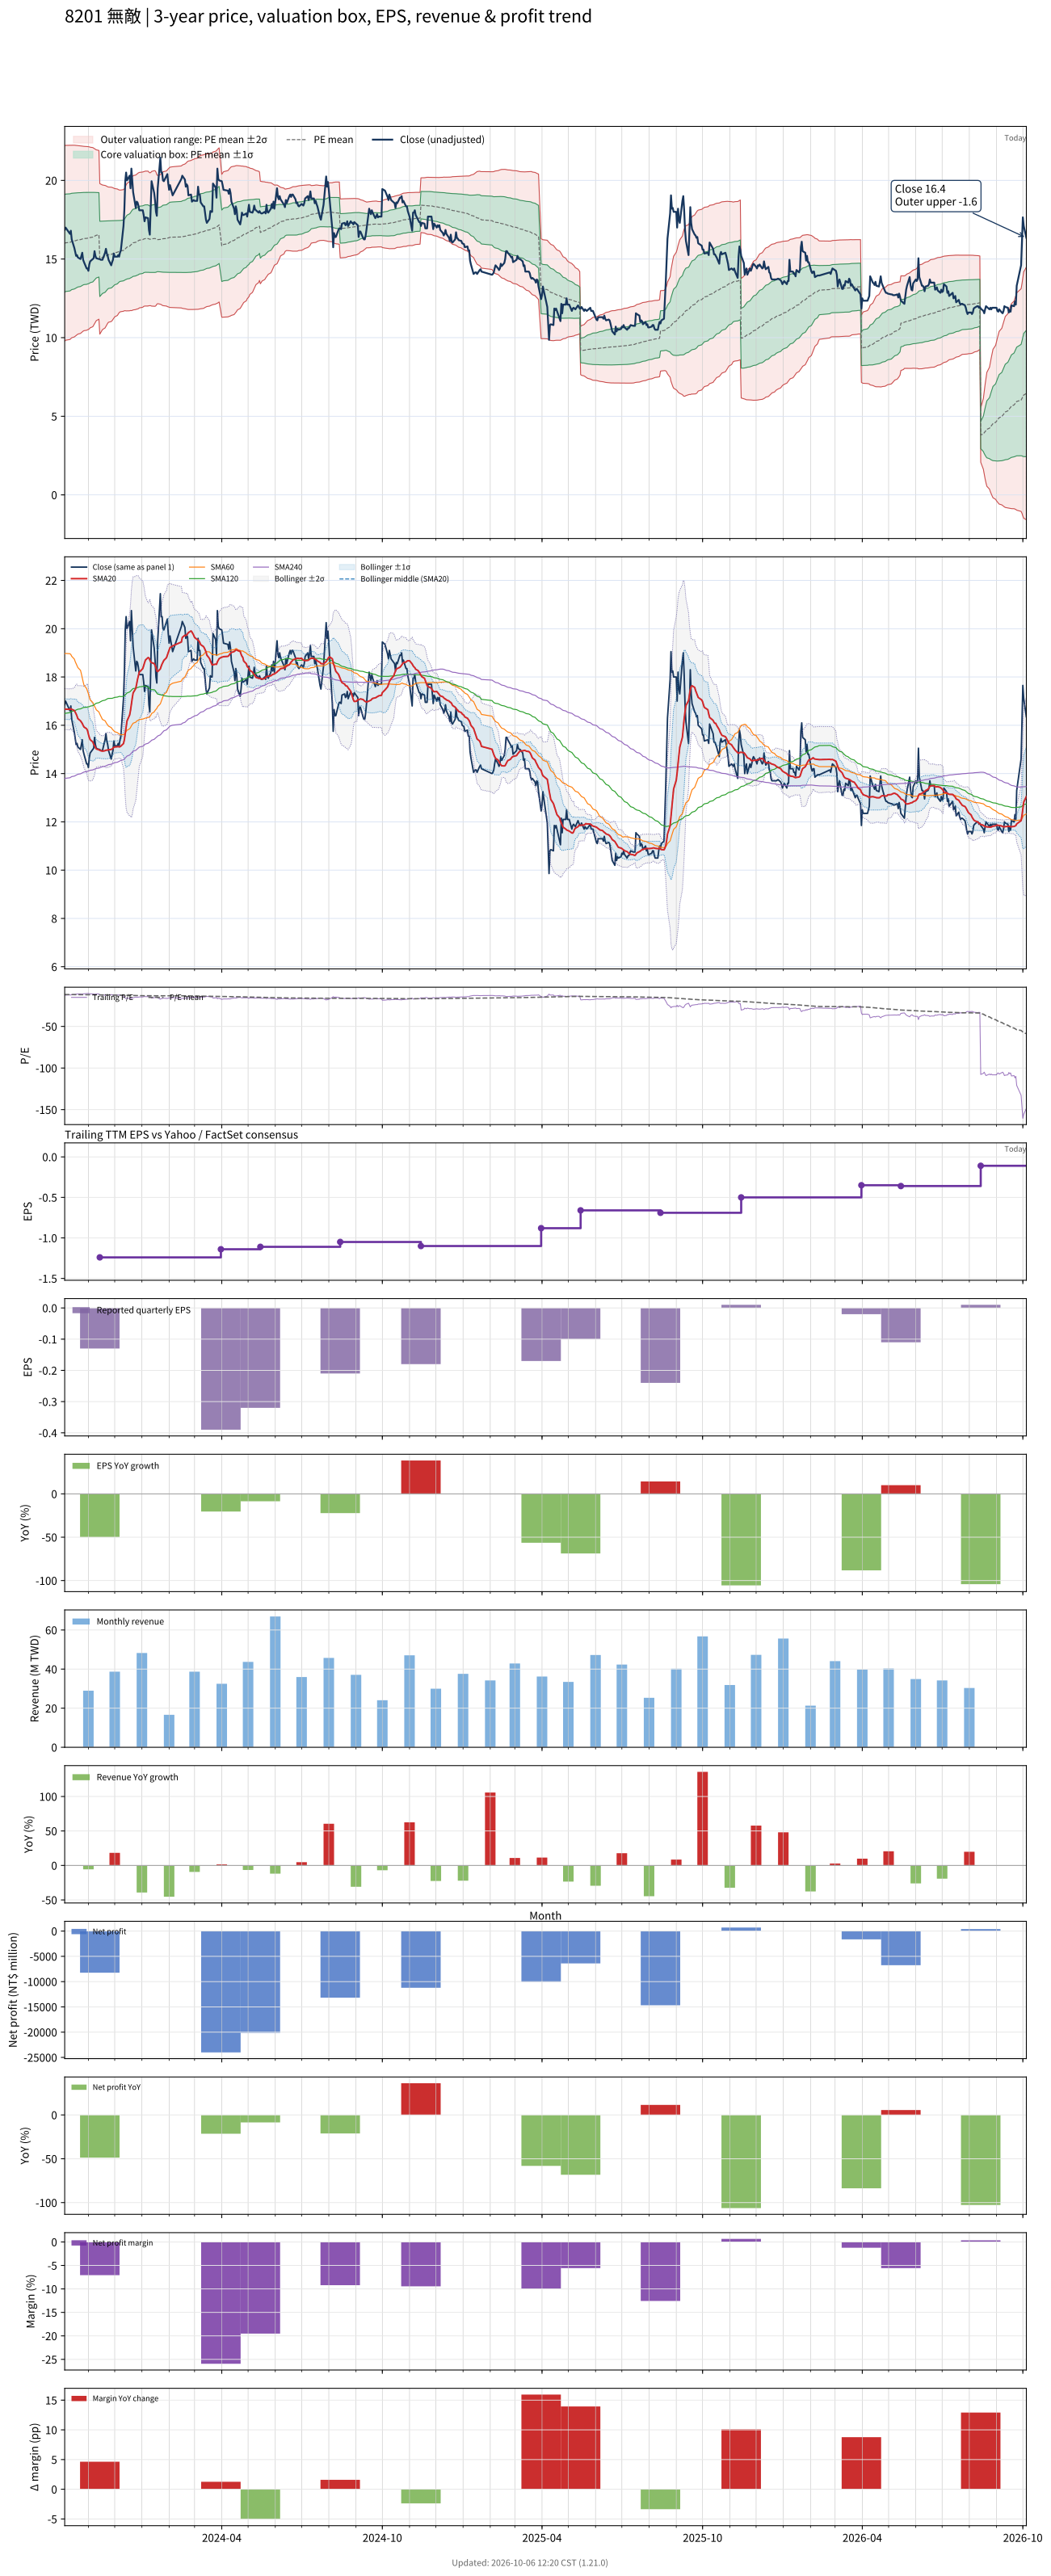

The data file committed next to this chart (first rows):
# chart-version: skill-stock-dynamic-val…
date, close, available_date, period_end, eps, ttm_eps, pe, pe_mean, pe_std, price_m2, price_m1, price_mean, price_p1, price_p2, forward_eps, forward_pe, forward_pe_mean, forward_pe_std, forward_price_m2, forward_price_m1, forward_price_mean, forward_price_p1, forward_price_p2, sma20
2023-10-05, 16.85, 2023-08-14, 2023-06-30, -0.27, -1.37, -12.3, -11.68, 2.269, 22.22, 19.11, 16, 12.89, 9.78, , , , , , , , , , 16.67
2023-10-06, 17, 2023-08-14, 2023-06-30, -0.27, -1.37, -12.41, -11.7, 2.261, 22.23, 19.13, 16.03, 12.93, 9.836, , , , , , , , , , 16.67
2023-10-11, 16.6, 2023-08-14, 2023-06-30, -0.27, -1.37, -12.12, -11.72, 2.254, 22.24, 19.15, 16.06, 12.97, 9.883, , , , , , , , , , 16.66
2023-10-12, 16.8, 2023-08-14, 2023-06-30, -0.27, -1.37, -12.26, -11.74, 2.246, 22.24, 19.17, 16.09, 13.01, 9.937, , , , , , , , , , 16.69
2023-10-13, 16.25, 2023-08-14, 2023-06-30, -0.27, -1.37, -11.86, -11.77, 2.235, 22.24, 19.18, 16.12, 13.06, 9.993, , , , , , , , , , 16.66
2023-10-16, 15.7, 2023-08-14, 2023-06-30, -0.27, -1.37, -11.46, -11.78, 2.225, 22.24, 19.19, 16.14, 13.09, 10.05, , , , , , , , , , 16.61
2023-10-17, 15.45, 2023-08-14, 2023-06-30, -0.27, -1.37, -11.28, -11.8, 2.215, 22.23, 19.2, 16.16, 13.13, 10.09, , , , , , , , , , 16.54
2023-10-18, 15.2, 2023-08-14, 2023-06-30, -0.27, -1.37, -11.09, -11.81, 2.207, 22.23, 19.2, 16.18, 13.16, 10.13, , , , , , , , , , 16.47
2023-10-19, 15.25, 2023-08-14, 2023-06-30, -0.27, -1.37, -11.13, -11.82, 2.197, 22.22, 19.21, 16.2, 13.19, 10.18, , , , , , , , , , 16.38
2023-10-20, 15.1, 2023-08-14, 2023-06-30, -0.27, -1.37, -11.02, -11.84, 2.187, 22.21, 19.21, 16.22, 13.22, 10.22, , , , , , , , , , 16.27
2023-10-23, 15, 2023-08-14, 2023-06-30, -0.27, -1.37, -10.95, -11.85, 2.178, 22.2, 19.22, 16.23, 13.25, 10.27, , , , , , , , , , 16.18
2023-10-24, 15.2, 2023-08-14, 2023-06-30, -0.27, -1.37, -11.09, -11.86, 2.167, 22.19, 19.22, 16.25, 13.29, 10.32, , , , , , , , , , 16.13
2023-10-25, 15.4, 2023-08-14, 2023-06-30, -0.27, -1.37, -11.24, -11.88, 2.155, 22.18, 19.23, 16.28, 13.32, 10.37, , , , , , , , , , 16.08
2023-10-26, 14.95, 2023-08-14, 2023-06-30, -0.27, -1.37, -10.91, -11.89, 2.146, 22.17, 19.23, 16.29, 13.35, 10.41, , , , , , , , , , 16
2023-10-27, 14.8, 2023-08-14, 2023-06-30, -0.27, -1.37, -10.8, -11.9, 2.139, 22.16, 19.23, 16.3, 13.37, 10.44, , , , , , , , , , 15.93
2023-10-30, 14.4, 2023-08-14, 2023-06-30, -0.27, -1.37, -10.51, -11.91, 2.133, 22.16, 19.24, 16.31, 13.39, 10.47, , , , , , , , , , 15.86
2023-10-31, 14.4, 2023-08-14, 2023-06-30, -0.27, -1.37, -10.51, -11.92, 2.126, 22.15, 19.24, 16.32, 13.41, 10.5, , , , , , , , , , 15.79
2023-11-01, 14.25, 2023-08-14, 2023-06-30, -0.27, -1.37, -10.4, -11.92, 2.121, 22.14, 19.24, 16.33, 13.43, 10.52, , , , , , , , , , 15.63
2023-11-02, 14.65, 2023-08-14, 2023-06-30, -0.27, -1.37, -10.69, -11.93, 2.113, 22.13, 19.24, 16.35, 13.45, 10.56, , , , , , , , , , 15.5
2023-11-03, 14.85, 2023-08-14, 2023-06-30, -0.27, -1.37, -10.84, -11.95, 2.096, 22.11, 19.24, 16.37, 13.5, 10.62, , , , , , , , , , 15.4
2023-11-06, 15, 2023-08-14, 2023-06-30, -0.27, -1.37, -10.95, -11.96, 2.079, 22.09, 19.24, 16.39, 13.54, 10.69, , , , , , , , , , 15.31
2023-11-07, 15.05, 2023-08-14, 2023-06-30, -0.27, -1.37, -10.99, -11.99, 2.055, 22.05, 19.24, 16.42, 13.61, 10.79, , , , , , , , , , 15.21
2023-11-08, 15.5, 2023-08-14, 2023-06-30, -0.27, -1.37, -11.31, -12.01, 2.031, 22.02, 19.24, 16.45, 13.67, 10.89, , , , , , , , , , 15.16
2023-11-09, 15.2, 2023-08-14, 2023-06-30, -0.27, -1.37, -11.09, -12.03, 2.006, 21.98, 19.23, 16.48, 13.74, 10.99, , , , , , , , , , 15.08
2023-11-10, 15.05, 2023-08-14, 2023-06-30, -0.27, -1.37, -10.99, -12.05, 1.983, 21.94, 19.23, 16.51, 13.8, 11.08, , , , , , , , , , 15.02
2023-11-13, 15, 2023-08-14, 2023-06-30, -0.27, -1.37, -10.95, -12.07, 1.958, 21.91, 19.22, 16.54, 13.86, 11.17, , , , , , , , , , 14.98
2023-11-14, 15, 2023-11-14, 2023-09-30, -0.13, -1.24, -12.1, -12.1, 1.93, 19.79, 17.4, 15.01, 12.61, 10.22, , , , , , , , , , 14.96
2023-11-15, 14.95, 2023-11-14, 2023-09-30, -0.13, -1.24, -12.06, -12.13, 1.905, 19.77, 17.4, 15.04, 12.68, 10.32, , , , , , , , , , 14.95
2023-11-16, 14.95, 2023-11-14, 2023-09-30, -0.13, -1.24, -12.06, -12.16, 1.88, 19.74, 17.41, 15.08, 12.74, 10.41, , , , , , , , , , 14.94
2023-11-17, 14.95, 2023-11-14, 2023-09-30, -0.13, -1.24, -12.06, -12.18, 1.855, 19.71, 17.41, 15.11, 12.81, 10.51, , , , , , , , , , 14.93
2023-11-20, 15.4, 2023-11-14, 2023-09-30, -0.13, -1.24, -12.42, -12.22, 1.827, 19.68, 17.41, 15.15, 12.88, 10.62, , , , , , , , , , 14.95
2023-11-21, 15.65, 2023-11-14, 2023-09-30, -0.13, -1.24, -12.62, -12.25, 1.803, 19.66, 17.42, 15.18, 12.95, 10.71, , , , , , , , , , 14.97
2023-11-22, 15.35, 2023-11-14, 2023-09-30, -0.13, -1.24, -12.38, -12.27, 1.777, 19.63, 17.42, 15.22, 13.02, 10.81, , , , , , , , , , 14.97
2023-11-23, 15.2, 2023-11-14, 2023-09-30, -0.13, -1.24, -12.26, -12.3, 1.749, 19.59, 17.42, 15.26, 13.09, 10.92, , , , , , , , , , 14.98
2023-11-24, 14.95, 2023-11-14, 2023-09-30, -0.13, -1.24, -12.06, -12.32, 1.733, 19.58, 17.43, 15.28, 13.13, 10.98, , , , , , , , , , 14.99
2023-11-27, 14.6, 2023-11-14, 2023-09-30, -0.13, -1.24, -11.77, -12.34, 1.723, 19.57, 17.43, 15.3, 13.16, 11.02, , , , , , , , , , 15
2023-11-28, 14.8, 2023-11-14, 2023-09-30, -0.13, -1.24, -11.94, -12.35, 1.709, 19.56, 17.44, 15.32, 13.2, 11.08, , , , , , , , , , 15.02
2023-11-29, 14.95, 2023-11-14, 2023-09-30, -0.13, -1.24, -12.06, -12.37, 1.688, 19.53, 17.44, 15.34, 13.25, 11.16, , , , , , , , , , 15.05
2023-11-30, 15.35, 2023-11-14, 2023-09-30, -0.13, -1.24, -12.38, -12.4, 1.669, 19.51, 17.44, 15.37, 13.3, 11.23, , , , , , , , , , 15.09
2023-12-01, 15.15, 2023-11-14, 2023-09-30, -0.13, -1.24, -12.22, -12.42, 1.644, 19.48, 17.44, 15.4, 13.36, 11.32, , , , , , , , , , 15.1
2023-12-04, 15.15, 2023-11-14, 2023-09-30, -0.13, -1.24, -12.22, -12.44, 1.622, 19.45, 17.44, 15.43, 13.42, 11.41, , , , , , , , , , 15.11
2023-12-05, 15.25, 2023-11-14, 2023-09-30, -0.13, -1.24, -12.3, -12.47, 1.597, 19.42, 17.44, 15.46, 13.48, 11.5, , , , , , , , , , 15.12
2023-12-06, 15.15, 2023-11-14, 2023-09-30, -0.13, -1.24, -12.22, -12.49, 1.574, 19.39, 17.44, 15.49, 13.54, 11.58, , , , , , , , , , 15.1
2023-12-07, 15.4, 2023-11-14, 2023-09-30, -0.13, -1.24, -12.42, -12.51, 1.563, 19.39, 17.45, 15.51, 13.57, 11.63, , , , , , , , , , 15.11
2023-12-08, 15.55, 2023-11-14, 2023-09-30, -0.13, -1.24, -12.54, -12.52, 1.56, 19.39, 17.45, 15.52, 13.59, 11.65, , , , , , , , , , 15.14
2023-12-11, 17.1, 2023-11-14, 2023-09-30, -0.13, -1.24, -13.79, -12.54, 1.56, 19.41, 17.48, 15.55, 13.61, 11.68, , , , , , , , , , 15.24
2023-12-12, 18.15, 2023-11-14, 2023-09-30, -0.13, -1.24, -14.64, -12.57, 1.563, 19.46, 17.52, 15.59, 13.65, 11.71, , , , , , , , , , 15.4
2023-12-13, 19.95, 2023-11-14, 2023-09-30, -0.13, -1.24, -16.09, -12.62, 1.585, 19.57, 17.61, 15.64, 13.68, 11.71, , , , , , , , , , 15.65
2023-12-14, 20.5, 2023-11-14, 2023-09-30, -0.13, -1.24, -16.53, -12.66, 1.614, 19.71, 17.71, 15.7, 13.7, 11.7, , , , , , , , , , 15.93
2023-12-15, 20, 2023-11-14, 2023-09-30, -0.13, -1.24, -16.13, -12.71, 1.636, 19.82, 17.79, 15.76, 13.73, 11.7, , , , , , , , , , 16.18
2023-12-18, 20.3, 2023-11-14, 2023-09-30, -0.13, -1.24, -16.37, -12.76, 1.658, 19.93, 17.87, 15.82, 13.76, 11.71, , , , , , , , , , 16.43
2023-12-19, 19.5, 2023-11-14, 2023-09-30, -0.13, -1.24, -15.73, -12.8, 1.67, 20.01, 17.94, 15.87, 13.8, 11.73, , , , , , , , , , 16.62
2023-12-20, 20.75, 2023-11-14, 2023-09-30, -0.13, -1.24, -16.73, -12.85, 1.699, 20.14, 18.04, 15.93, 13.82, 11.72, , , , , , , , , , 16.89
2023-12-21, 20, 2023-11-14, 2023-09-30, -0.13, -1.24, -16.13, -12.89, 1.714, 20.24, 18.11, 15.99, 13.86, 11.73, , , , , , , , , , 17.13
2023-12-22, 19.25, 2023-11-14, 2023-09-30, -0.13, -1.24, -15.52, -12.93, 1.722, 20.3, 18.17, 16.03, 13.9, 11.76, , , , , , , , , , 17.34
2023-12-25, 18.25, 2023-11-14, 2023-09-30, -0.13, -1.24, -14.72, -12.96, 1.725, 20.34, 18.2, 16.06, 13.93, 11.79, , , , , , , , , , 17.52
2023-12-26, 18.65, 2023-11-14, 2023-09-30, -0.13, -1.24, -15.04, -12.99, 1.729, 20.39, 18.25, 16.1, 13.96, 11.82, , , , , , , , , , 17.72
2023-12-27, 18.6, 2023-11-14, 2023-09-30, -0.13, -1.24, -15, -13.01, 1.738, 20.44, 18.28, 16.13, 13.97, 11.82, , , , , , , , , , 17.9
2023-12-28, 18.4, 2023-11-14, 2023-09-30, -0.13, -1.24, -14.84, -13.03, 1.741, 20.48, 18.32, 16.16, 14, 11.85, , , , , , , , , , 18.05
... 668 more rows
